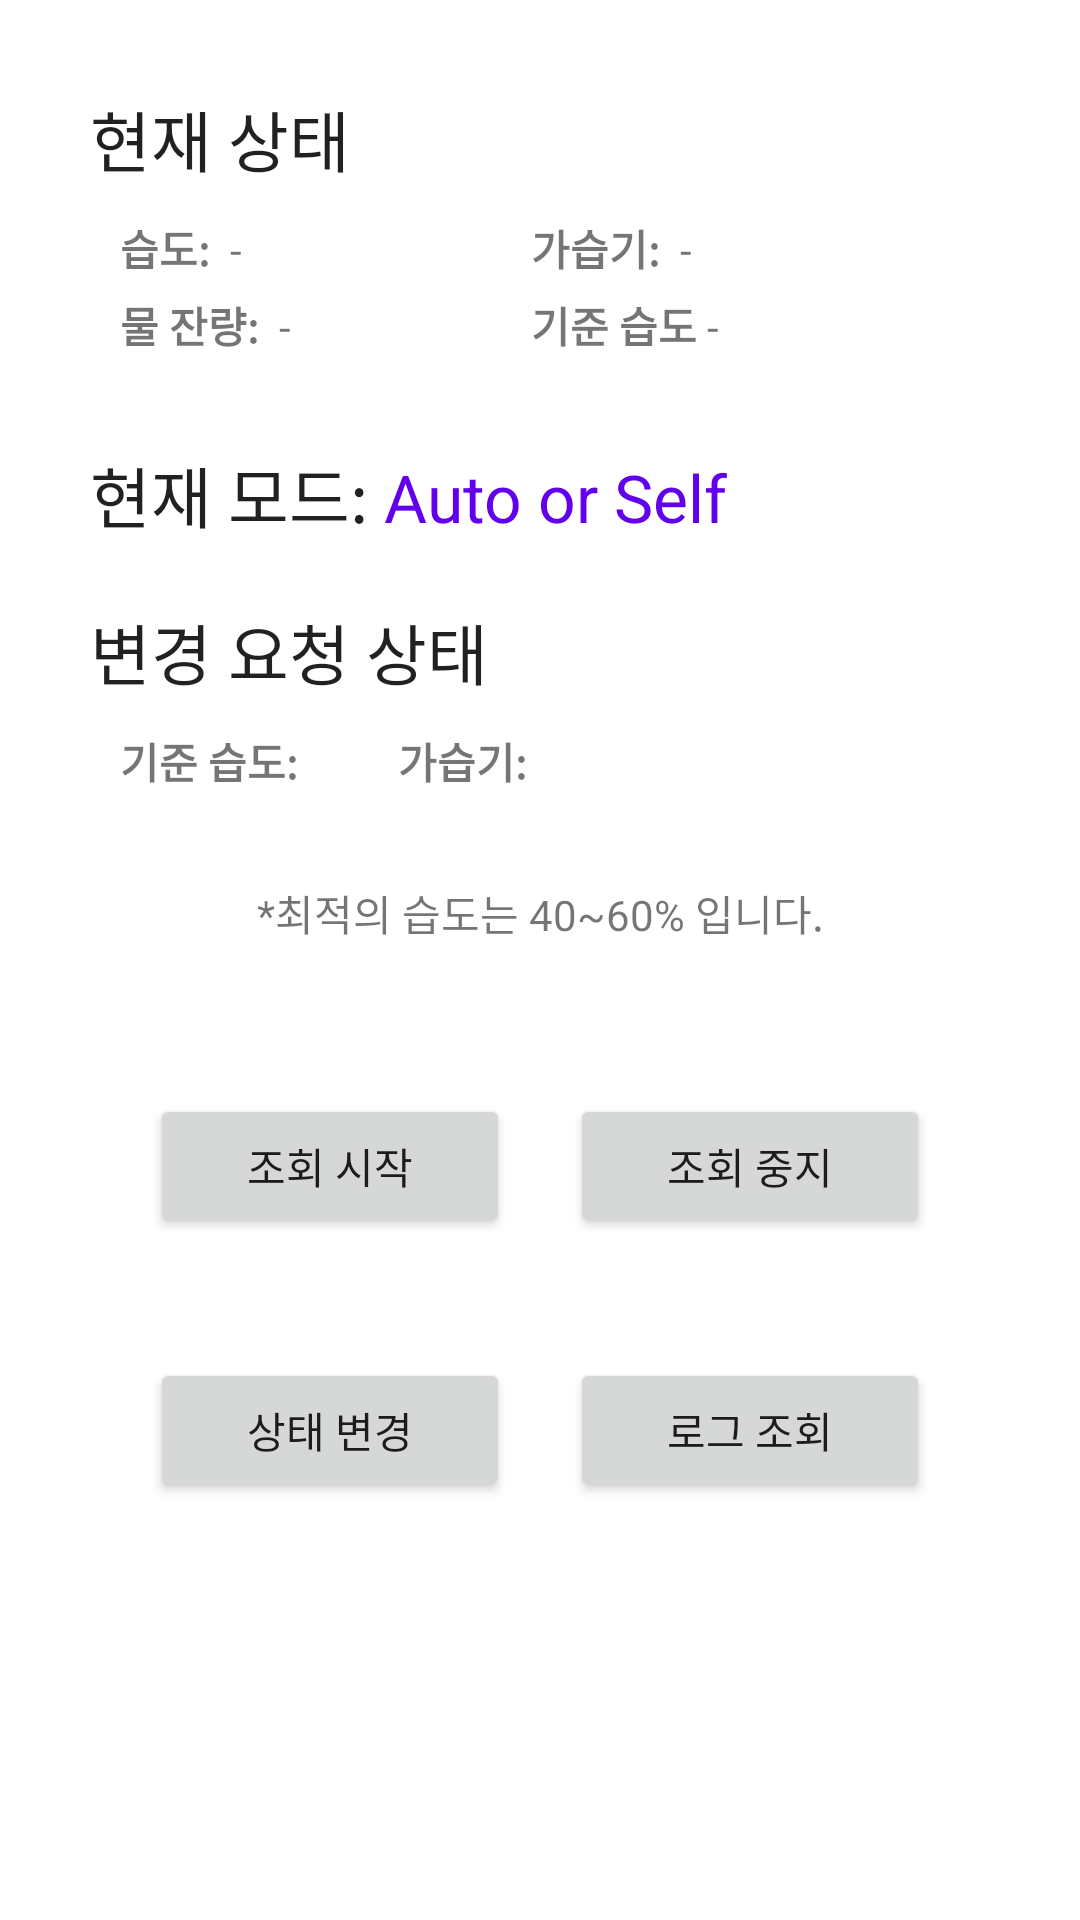

Reconstruct the res/layout file that produces this screen, plus the resources it refers to.
<!-- AndroidManifest.xml: application theme Theme.IotHumidifier -->
<!-- res/layout/activity_main.xml -->
<?xml version="1.0" encoding="utf-8"?>
<LinearLayout xmlns:android="http://schemas.android.com/apk/res/android"
    android:layout_width="match_parent"
    android:layout_height="match_parent"
    xmlns:tools="http://schemas.android.com/tools"
    android:orientation="vertical"
    android:padding="30dp"
    tools:context=".ui.MainActivity">

    <TextView
        android:layout_width="match_parent"
        android:layout_height="wrap_content"
        android:text="현재 상태"
        android:textAppearance="@style/TextAppearance.AppCompat.Large" />

    <TableLayout
        android:layout_width="match_parent"
        android:layout_height="wrap_content"
        android:stretchColumns="*"
        android:layout_margin="10dp">

        <TableRow
            android:layout_marginBottom="5dp">

            <LinearLayout
                android:layout_width="wrap_content"
                android:layout_height="wrap_content"
                android:orientation="horizontal">

                <TextView
                    android:layout_width="wrap_content"
                    android:layout_height="wrap_content"
                    android:text="습도: "
                    android:textStyle="bold" />

                <TextView
                    android:id="@+id/text_hum"
                    android:layout_width="wrap_content"
                    android:text=" - "
                    android:layout_height="wrap_content" />
            </LinearLayout>

            <LinearLayout
                android:layout_width="wrap_content"
                android:layout_height="wrap_content"
                android:orientation="horizontal">

                <TextView
                    android:layout_width="wrap_content"
                    android:layout_height="wrap_content"
                    android:text="가습기: "
                    android:textStyle="bold" />

                <TextView
                    android:id="@+id/text_device_onoff"
                    android:layout_width="wrap_content"
                    android:layout_height="wrap_content"
                    android:text=" - "/>
            </LinearLayout>
        </TableRow>

        <TableRow>

            <LinearLayout
                android:layout_width="wrap_content"
                android:layout_height="wrap_content"
                android:orientation="horizontal">

                <TextView
                    android:layout_width="wrap_content"
                    android:layout_height="wrap_content"
                    android:text="물 잔량: "
                    android:textStyle="bold" />

                <TextView
                    android:id="@+id/text_water"
                    android:layout_width="wrap_content"
                    android:layout_height="wrap_content"
                    android:text=" - "/>
            </LinearLayout>

            <LinearLayout
                android:layout_width="wrap_content"
                android:layout_height="wrap_content"
                android:orientation="horizontal">

                <TextView
                    android:layout_width="wrap_content"
                    android:layout_height="wrap_content"
                    android:text="기준 습도"
                    android:textStyle="bold" />

                <TextView
                    android:id="@+id/text_criteria"
                    android:layout_width="wrap_content"
                    android:layout_height="wrap_content"
                    android:text=" - "/>
            </LinearLayout>
        </TableRow>
    </TableLayout>
    <LinearLayout
        android:layout_width="match_parent"
        android:layout_height="wrap_content"
        android:orientation="horizontal"
        android:layout_marginTop="20dp"
        >
        <TextView
            android:layout_width="wrap_content"
            android:layout_height="wrap_content"
            android:text="현재 모드: "
            android:textAppearance="@style/TextAppearance.AppCompat.Large" />
        <TextView
            android:id="@+id/text_mode"
            android:layout_width="wrap_content"
            android:layout_height="wrap_content"
            android:textColor="@color/purple_500"
            android:text="Auto or Self"
            android:textAppearance="@style/TextAppearance.AppCompat.Large" />

    </LinearLayout>
    <TextView
        android:layout_width="wrap_content"
        android:layout_height="wrap_content"
        android:text="변경 요청 상태"
        android:layout_marginTop="20dp"
        android:textAppearance="@style/TextAppearance.AppCompat.Large" />
    <LinearLayout
        android:layout_width="match_parent"
        android:layout_height="wrap_content"
        android:orientation="horizontal"
        android:layout_margin="10dp"
        >
        <TextView
            android:layout_width="wrap_content"
            android:layout_height="wrap_content"
            android:text="기준 습도: "
            android:textStyle="bold" />

        <TextView
            android:id="@+id/request_criteria"
            android:layout_width="wrap_content"
            android:layout_height="wrap_content"
            android:text=""/>
        <TextView
            android:layout_width="wrap_content"
            android:layout_height="wrap_content"
            android:layout_marginLeft="30dp"
            android:text="가습기: "
            android:textStyle="bold" />

        <TextView
            android:id="@+id/request_device_onoff"
            android:layout_width="wrap_content"
            android:layout_height="wrap_content"
            android:text=""/>
    </LinearLayout>
    <TextView
        android:id="@+id/f"
        android:layout_width="match_parent"
        android:layout_height="wrap_content"
        android:layout_marginTop="20dp"
        android:layout_marginBottom="30dp"
        android:textAlignment="center"
        android:text="*최적의 습도는 40~60% 입니다."/>
    <LinearLayout
        android:layout_width="match_parent"
        android:layout_height="wrap_content"
        android:orientation="horizontal"
        android:layout_margin="10dp"
        >
        <Button
            android:layout_width="match_parent"
            android:layout_height="wrap_content"
            android:text="조회 시작"
            android:id="@+id/startGetBtn"
            android:layout_weight="1"
            android:layout_margin="10dp">
        </Button>
        <Button
            android:layout_width="match_parent"
            android:layout_height="wrap_content"
            android:text="조회 중지"
            android:layout_weight="1"
            android:layout_margin="10dp"
            android:id="@+id/stopGetBtn">
        </Button>
    </LinearLayout>
    <LinearLayout
        android:layout_width="match_parent"
        android:layout_height="wrap_content"
        android:orientation="horizontal"
        android:layout_margin="10dp"
        >
        <Button
            android:layout_width="wrap_content"
            android:layout_height="wrap_content"
            android:text="상태 변경"
            android:layout_margin="10dp"
            android:layout_weight="1"
            android:id="@+id/updateBtn">
        </Button>
        <Button
            android:layout_width="wrap_content"
            android:layout_height="wrap_content"
            android:text="로그 조회"
            android:layout_weight="1"
            android:layout_margin="10dp"
            android:id="@+id/logGetBtn">
        </Button>
    </LinearLayout>


</LinearLayout>
<!-- resources referenced by this layout -->
<resources>
  <style name="Theme.IotHumidifier" parent="Theme.MaterialComponents.DayNight.DarkActionBar">
          
          <item name="colorPrimary">@color/purple_500</item>
          <item name="colorPrimaryVariant">@color/purple_700</item>
          <item name="colorOnPrimary">@color/white</item>
          
          <item name="colorSecondary">@color/teal_200</item>
          <item name="colorSecondaryVariant">@color/teal_700</item>
          <item name="colorOnSecondary">@color/black</item>
          
          <item name="android:statusBarColor" tools:targetApi="l">?attr/colorPrimaryVariant</item>
          
      </style>
  <!-- not gathered from this repository: default colours our renderer supplied (Android Studio template values) -->
  <color name="purple_500">#FF6200EE</color>
  <color name="purple_700">#FF3700B3</color>
  <color name="teal_200">#FF03DAC5</color>
  <color name="teal_700">#FF018786</color>
  <color name="black">#FF000000</color>
  <color name="white">#FFFFFFFF</color>
</resources>
